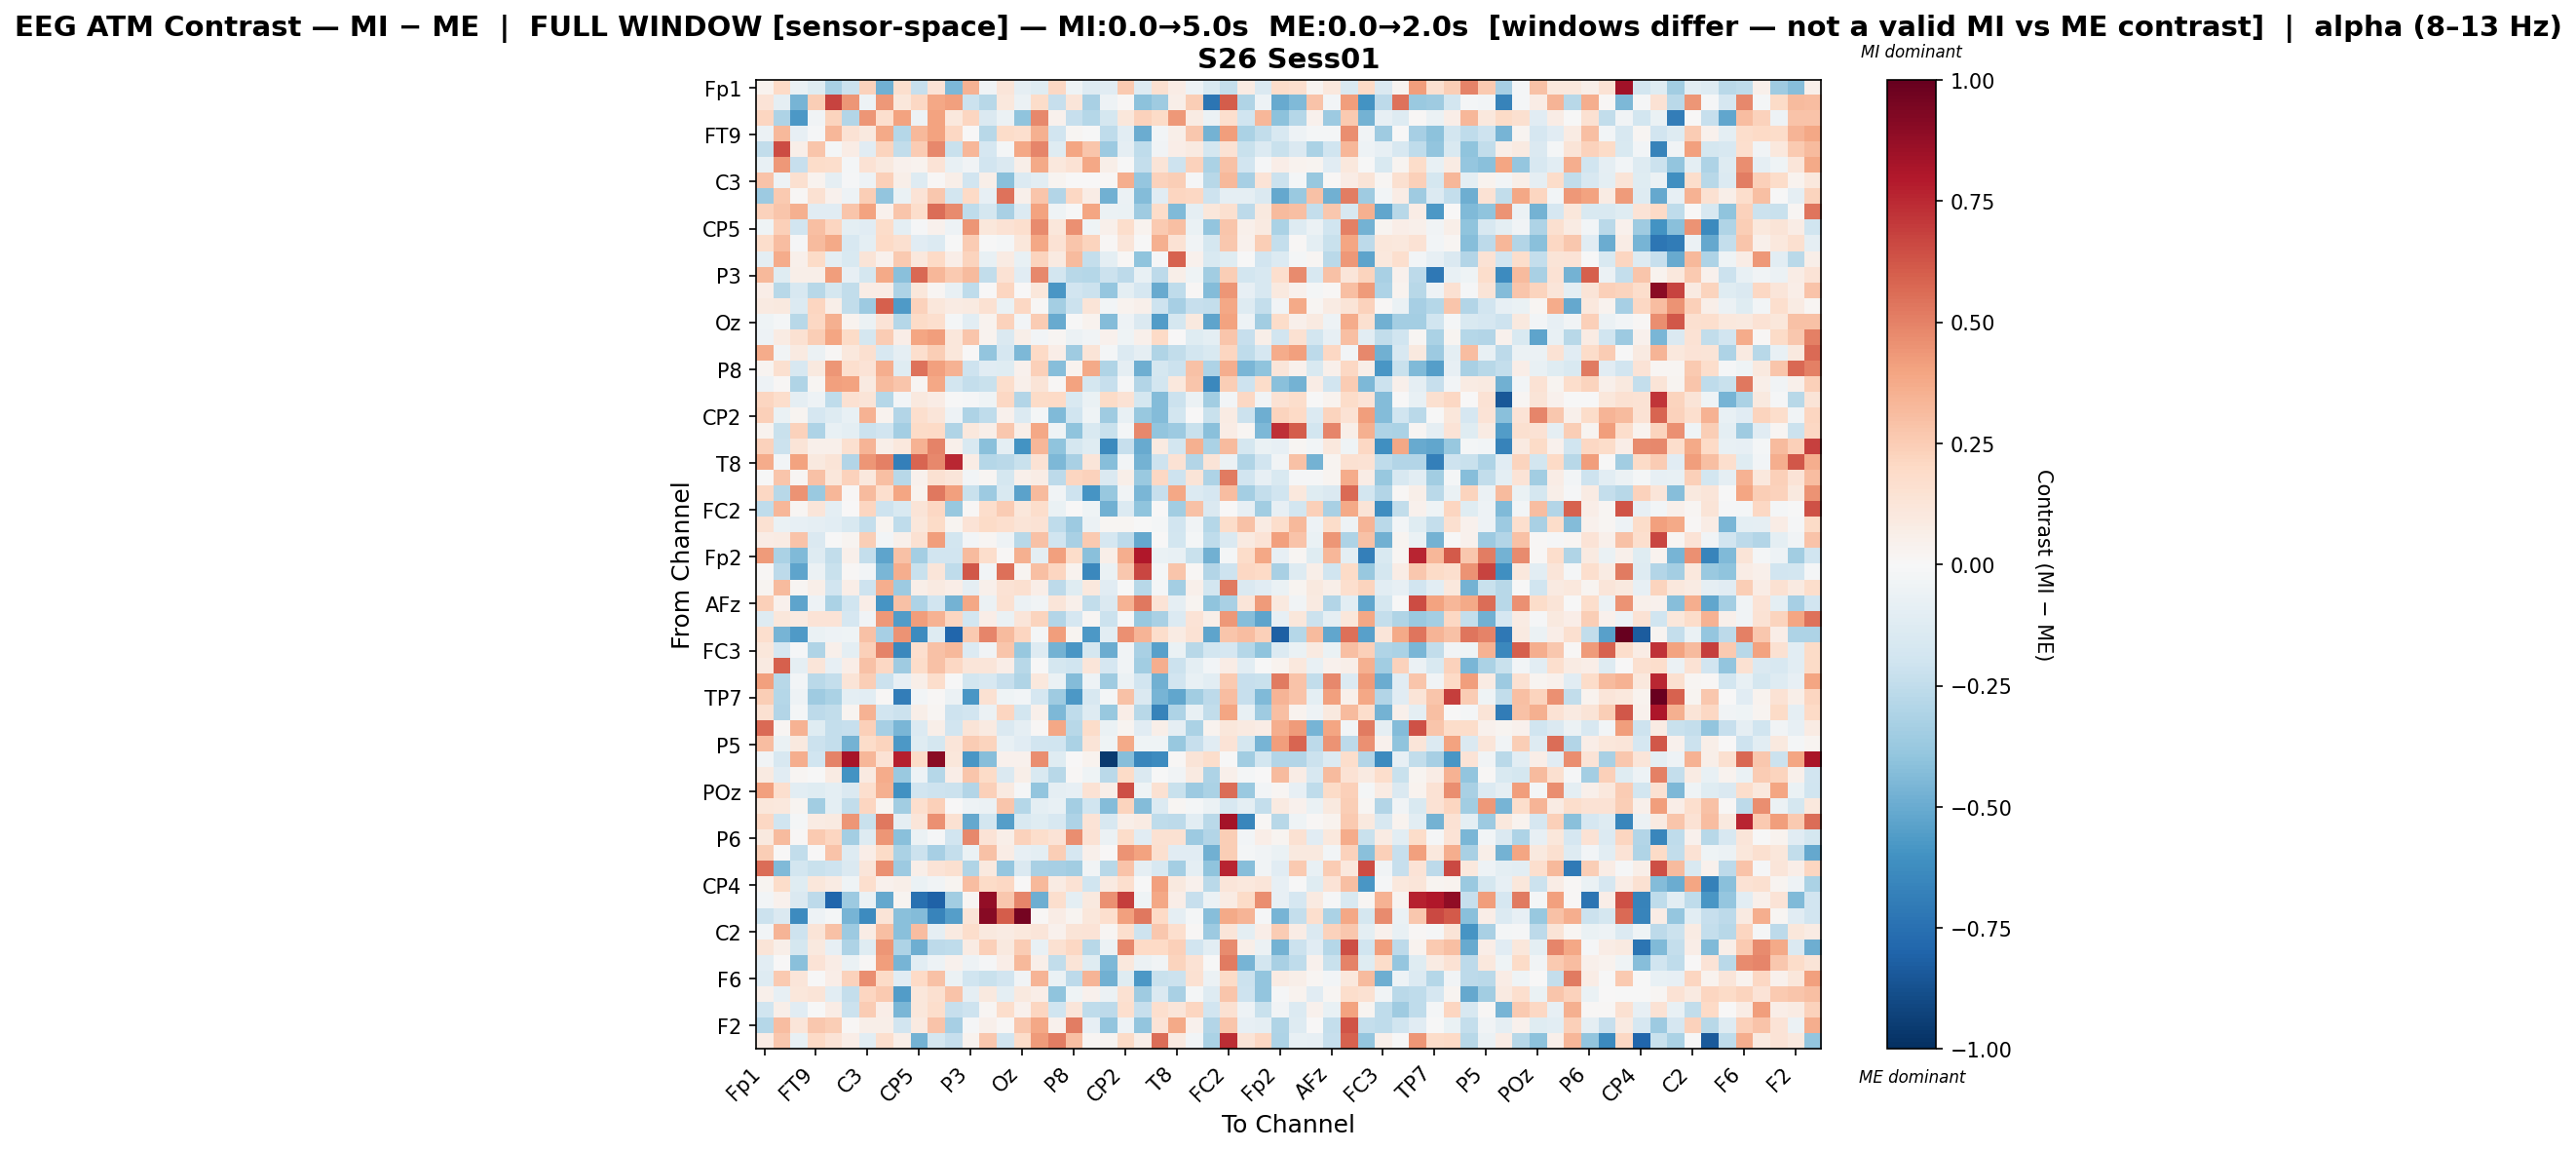

The file beside this chart, header and first rows:
, Fp1, Fz, F3, FT9, FC5, FC1, C3, T7, TP9, CP5, CP1, Pz, P3, P7, O1, Oz, O2, P4, P8, TP10, CP6, CP2, Cz
Fp1, 0.03334, 0.1993, -0.06703, -0.1249, -0.3256, -0.2184, 0.228, -0.4793, 0.1709, -0.2275, 0.1359, -0.4526, 0.3458, -0.03647, 0.1228, -0.0898, -0.1224, 0.2062, -0.04098, -0.1271, -0.1166, 0.2622, -0.1276
Fz, 0.1353, -0.09132, -0.4629, 0.246, 0.6764, 0.438, -0.05142, 0.4311, 0.1161, 0.2033, 0.3878, 0.4093, -0.217, -0.2796, 0.1073, -0.05504, 0.1815, -0.2335, 0.1229, -0.3244, -0.04871, 0.01354, -0.4104
F3, 0.2126, -0.3076, -0.5755, -0.03414, 0.2227, -0.2942, 0.4437, 0.1662, 0.4029, -0.04784, 0.4023, 0.1033, 0.2118, -0.1462, -0.06195, -0.4056, 0.4809, 0.04419, -0.2328, -0.2835, -0.1749, 0.1161, 0.2329
FT9, -0.05529, 0.3272, -0.08083, -0.0104, 0.329, 0.1475, 0.101, 0.3792, -0.2814, 0.3251, 0.4039, 0.2055, 0.007556, -0.2783, 0.182, 0.1708, 0.3549, -0.1878, 0.02008, -0.006249, -0.2512, -0.1045, -0.4923
FC5, -0.2459, 0.6523, 0.05697, 0.2761, -0.0167, 0.07812, -0.11, 0.2239, -0.2459, 0.2507, 0.4806, -0.222, 0.3287, -0.1658, -0.01811, 0.385, 0.4857, -0.1216, 0.3955, 0.2787, -0.3637, -0.08828, -0.2507
FC1, -0.07461, 0.4339, -0.2318, 0.1829, 0.1738, -0.01682, 0.1439, 0.09457, 0.04244, 0.0358, 0.1345, -0.0747, -0.03162, -0.1928, -0.1449, 0.05964, 0.3761, 0.1048, 0.1424, 0.3841, 0.06214, -0.005761, -0.2355
C3, 0.2816, -0.04709, 0.1595, 0.03254, -0.0864, -0.01059, -0.04997, 0.239, 0.06085, -0.1327, 0.01053, 0.05684, -0.1922, 0.05872, -0.4143, -0.136, -0.1029, 0.03073, 0.004087, 0.003183, 0.0126, 0.3668, -0.3829
T7, -0.3604, 0.2626, 0.007882, 0.1554, 0.04518, -0.04989, 0.244, -0.3974, -0.06671, 0.1339, 0.2704, -0.1806, 0.1967, -0.08269, 0.5465, 0.05379, 0.2755, -0.2969, 0.2043, 0.07754, -0.4825, -0.05741, -0.4374
TP9, 0.23, 0.2769, 0.3529, -0.1104, -0.114, 0.2773, 0.4012, 0.04625, 0.2802, 0.1791, 0.5592, 0.4713, -0.2577, -0.172, -0.3249, -0.139, 0.4035, -0.04533, -0.00736, 0.395, -0.05883, -0.06704, -0.3554
CP5, -0.04206, 0.2365, -0.1953, 0.2997, 0.2113, -0.09472, -0.1107, 0.1815, -0.1012, -0.009486, 0.04447, -0.04926, 0.444, 0.1168, 0.1474, 0.1718, 0.4695, 0.117, 0.4575, -0.04019, 0.04854, 0.1742, 0.03861
CP1, 0.1744, 0.3101, -0.01096, 0.3192, 0.3775, -0.1566, -0.09687, 0.2031, 0.1577, -0.1107, -0.1404, -0.004506, 0.2521, -0.003295, -0.01732, 0.1163, 0.3893, 0.1417, 0.2795, 0.2237, 0.01231, 0.1175, -0.002172
Pz, -0.1011, 0.374, 0.04929, 0.1891, -0.09966, -0.1544, 0.13, 0.0404, 0.2633, 0.1039, 0.202, 0.06338, 0.2208, -0.0705, 0.08105, -0.0769, 0.2235, 0.08751, 0.3195, -0.2373, -0.0966, 0.01112, -0.4051
P3, 0.326, -0.1247, 0.06032, 0.0548, 0.4164, -0.08173, -0.1774, 0.3777, -0.4171, 0.5712, 0.3286, 0.2593, 0.3168, -0.249, 0.1439, -0.1137, 0.4809, -0.1818, -0.2773, -0.2839, -0.2181, -0.259, -0.076
P7, 0.06879, -0.2743, -0.1613, -0.2746, -0.1755, -0.2449, 0.07476, 0.07418, -0.3068, 0.1164, 0.01835, -0.07788, -0.2568, 0.004931, 0.2137, 0.002768, 0.1104, -0.585, -0.1951, -0.2135, -0.3857, -0.09573, -0.166
O1, 0.08838, 0.09867, -0.1404, 0.2125, 0.05546, -0.245, -0.3603, 0.5972, -0.564, 0.234, 0.1107, 0.08172, 0.08745, 0.1547, -0.06312, 0.2055, 0.01314, -0.3384, -0.2113, 0.1298, -0.03063, 0.03869, 0.05015
Oz, -0.04623, -0.02107, -0.2753, 0.2062, 0.3571, 0.03355, -0.05905, 0.1382, -0.2837, 0.1915, 0.168, -0.02101, -0.1086, 0.03453, 0.2343, -0.0279, 0.2544, -0.5038, -0.001011, 0.03709, -0.433, -0.05272, -0.1426
O2, -0.05096, 0.08431, 0.1523, 0.2466, 0.3921, 0.1952, -0.1719, 0.2567, 0.06615, 0.3953, 0.4188, 0.1141, 0.2738, 0.0365, -0.1426, 0.06097, -0.02352, 0.01658, -0.0551, -0.03676, 0.04213, -0.03987, 0.05371
P4, 0.3723, -0.03834, 0.08852, -0.05539, 0.0115, 0.106, 0.1568, -0.1601, -0.09255, 0.1665, 0.2475, 0.1137, 0.001518, -0.3947, -0.1715, -0.4495, 0.2024, 0.06459, -0.3565, 0.1277, -0.02284, -0.1399, -0.08973
P8, 0.02347, 0.1579, -0.1564, 0.09788, 0.4387, 0.1642, 0.1338, 0.3604, -0.119, 0.5414, 0.4132, 0.3481, -0.2108, -0.1133, -0.1183, 0.03986, 0.2367, -0.4219, 0.03608, 0.3808, -0.3035, -0.08949, -0.4902
TP10, -0.04842, 0.01324, -0.3005, 0.01689, 0.408, 0.4039, 0.09089, 0.314, 0.2747, 0.01978, 0.3861, -0.1801, -0.239, -0.2231, 0.1727, 0.04989, 0.1251, 0.01079, 0.4014, -0.1726, -0.2269, -0.01214, -0.2923
CP6, 0.2135, 0.1743, -0.08906, -0.05105, -0.2544, 0.1525, 0.1269, -0.2838, -0.03112, 0.1006, 0.07299, -0.002284, -0.009397, -0.04575, 0.209, -0.2968, 0.189, 0.2027, -0.1497, -0.06311, 0.19, 0.1477, -0.1757
CP2, 0.2359, -0.06451, 0.02436, -0.1644, -0.1269, -0.07586, 0.3479, 0.0343, -0.2939, 0.1688, 0.1233, -0.05042, -0.3066, -0.2508, 0.0413, -0.1401, -0.0214, -0.4399, -0.199, -0.04338, -0.3587, -0.07098, -0.3769
Cz, 0.03374, -0.2245, 0.2339, -0.3111, -0.07271, -0.09645, -0.2177, -0.1949, -0.3412, 0.1893, 0.2017, -0.3016, 0.1072, 0.0573, 0.2727, 0.06206, 0.3845, -0.04387, -0.4056, -0.1527, -0.2201, -0.01843, 0.479
C4, 0.2267, -0.2178, 0.1325, 0.04844, 0.05289, 0.1615, 0.337, 0.05588, 0.106, 0.3516, 0.4937, 0.05233, -0.1529, -0.4158, -0.0955, -0.5982, 0.3301, -0.404, -0.1788, -0.1243, -0.636, -0.2317, -0.5071
T8, 0.3686, -0.02718, 0.4022, 0.09915, 0.1288, -0.2964, 0.443, 0.5017, -0.6834, 0.5795, 0.4818, 0.7576, 0.07281, -0.2869, -0.2723, -0.2223, 0.1431, -0.449, -0.3223, 0.118, -0.4237, -0.02603, -0.4756
FT10, -0.007526, 0.2794, 0.01882, 0.2964, 0.116, 0.2279, 0.1077, 0.298, -0.2812, 0.04681, 0.1561, 0.1204, -0.02531, 0.01705, -0.1765, 0.04955, 0.07788, -0.2651, 0.212, 0.2284, -0.148, 0.05525, -0.3735
FC6, 0.2061, -0.2807, 0.4512, -0.3739, 0.3282, 0.009602, 0.3164, 0.1684, 0.3954, 0.03599, 0.5272, 0.4075, -0.2204, -0.3611, -0.1527, -0.5314, 0.3179, -0.03638, -0.2059, -0.5896, -0.3782, -0.03474, -0.4535
FC2, -0.2569, 0.3322, 0.01904, 0.1243, -0.0952, 0.002378, 0.2177, -0.2051, -0.1511, 0.1293, 0.2041, -0.3753, 0.009798, 0.1729, 0.2547, 0.1158, 0.1791, -0.06625, 0.006071, -0.04509, -0.4802, -0.1399, -0.4054
F4, 0.155, -0.06456, -0.08588, -0.08621, -0.1072, -0.1497, -0.2373, 0.0239, -0.2577, 0.117, 0.1915, 0.02944, 0.1366, 0.1945, 0.166, 0.1323, 0.1426, -0.2555, -0.3638, -0.05804, 0.01947, 0.0206, -0.004282
F8, 0.0717, 0.07995, 0.2816, -0.1458, -0.002762, 0.02461, 0.2441, -0.02897, 0.05339, 0.1494, 0.4206, -0.1804, -0.02446, 0.01742, -0.05082, -0.2764, 0.2919, -0.1969, -0.3225, 0.264, -0.1673, -0.2583, -0.51
Fp2, 0.423, -0.3141, -0.4427, -0.1301, -0.2473, 0.05056, -0.2397, -0.5252, 0.2966, -0.3436, -0.194, -0.189, 0.3178, 0.1732, 0.008516, 0.3521, -0.09841, 0.4084, 0.1826, -0.4214, 0.05581, 0.3641, 0.8027
AF7, 0.01222, -0.2643, -0.5265, -0.05558, -0.2219, 0.01198, -0.02665, -0.4535, 0.3595, -0.2255, 0.1176, -0.2567, 0.6193, -0.02858, 0.5484, 0.02471, 0.2987, 0.2114, 0.03314, -0.6473, -0.06947, 0.2688, 0.6689
AF3, 0.02999, 0.3159, 0.01735, 0.06085, -0.1921, 0.06855, -0.2035, 0.3641, -0.3609, 0.0593, 0.086, 0.06719, -0.08633, 0.0537, 0.1482, 0.1626, 0.06464, -0.2637, -0.1227, 0.1024, -0.1101, -0.004764, -0.2779
AFz, 0.2401, 0.04215, -0.5312, -0.04887, -0.3128, -0.1991, 0.0682, -0.5926, 0.2946, -0.309, -0.1926, -0.4761, 0.3863, -0.05641, 0.1539, -0.06011, -0.037, 0.1174, 0.0499, -0.2431, -0.1437, 0.3487, 0.5289
F1, -0.1292, 0.117, 0.08948, 0.1378, 0.1339, -0.1719, -0.03559, 0.4374, -0.5562, 0.4175, 0.3441, 0.2155, -0.1854, 0.06579, -0.06491, 0.1185, 0.2251, -0.2953, -0.1681, 0.02285, -0.2114, -0.01038, -0.3815
FT7, 0.169, -0.4612, -0.5643, -0.06596, -0.0483, -0.04244, 0.2965, -0.3347, 0.4519, -0.6317, -0.1316, -0.7941, 0.2628, 0.487, 0.32, 0.2129, -0.01966, 0.4161, 0.0303, -0.5735, -0.1057, 0.4535, 0.3396
FC3, 0.1101, -0.1661, -0.01074, -0.3, 0.05265, -0.09403, 0.2349, 0.4961, -0.6411, 0.165, 0.2967, 0.3281, -0.1349, -0.03133, 0.2759, -0.3769, -0.1282, -0.4744, -0.5821, -0.1768, -0.4948, -0.03133, -0.3237
C1, 0.09255, 0.6002, -0.08658, 0.1208, -0.08345, 0.06777, 0.2917, 0.2056, -0.3548, 0.182, 0.2896, 0.2102, 0.1185, 0.1204, 0.063, -0.2784, -0.002142, -0.1778, -0.1998, 0.1218, -0.1691, -0.0388, -0.3484
C5, 0.407, -0.2761, -0.03105, -0.266, -0.2347, 0.1321, 0.2426, -0.2179, -0.0805, 0.06022, 0.1745, -0.003822, -0.1865, -0.1587, -0.2293, -0.3, 0.1067, -0.06603, -0.4371, -0.04788, -0.3521, -0.06168, -0.1898
TP7, 0.2467, -0.2823, -0.04792, -0.3517, -0.3176, -0.09658, -0.1088, 0.01035, -0.692, -0.02837, 0.009844, -0.05589, -0.5804, 0.1534, -0.04274, -0.02505, -0.1703, -0.3537, -0.5751, -0.1617, -0.01943, 0.2926, -0.1458
CP3, 0.1527, -0.2913, -0.01659, -0.2604, -0.2452, 0.02548, 0.3464, -0.1949, -0.2141, 0.06242, 0.02267, -0.2078, -0.1883, -0.06003, 0.2119, -0.1851, 0.05399, -0.4455, -0.257, -0.1267, -0.378, 0.06678, -0.2736
P1, 0.5641, 0.01794, 0.3445, -0.1191, -0.241, -0.2302, 0.2366, -0.3335, -0.4554, -0.1384, 0.0601, -0.1913, 0.128, 0.09283, -0.1465, -0.08974, 0.01419, 0.3891, -0.275, 0.1873, -0.06399, 0.02402, -0.1103
P5, 0.3082, -0.06604, 0.09828, -0.2165, -0.2391, -0.4742, 0.1874, 0.2258, -0.5778, -0.1246, -0.1725, 0.1244, 0.2573, 0.2228, -0.07387, -0.1126, -0.1896, -0.2008, -0.3131, 0.1286, -0.04403, 0.3816, -0.04318
PO7, -0.03458, -0.1578, 0.3662, -0.2004, 0.4972, 0.8218, 0.3334, 0.1435, 0.7779, 0.1923, 0.9052, 0.1113, -0.5853, -0.4247, 0.04341, 0.0453, 0.4658, -0.1232, 0.006854, 0.03511, -0.9599, -0.4242, -0.6551
PO3, 0.09216, -0.113, 0.01702, -0.006355, 0.08046, -0.5993, 0.0883, 0.3695, -0.37, -0.04815, -0.2847, 0.06253, 0.2756, 0.1893, -0.1484, 0.0608, -0.1523, -0.2747, 0.01324, -0.04472, -0.2672, 0.1928, -0.1406
POz, 0.4099, 0.1671, -0.107, -0.119, -0.1002, -0.148, 0.1713, 0.355, -0.6025, -0.1944, -0.2048, -0.2182, -0.2946, 0.2384, 0.08985, -0.01025, -0.3947, -0.08626, -0.08589, 0.1426, 0.06048, 0.6457, -0.04225
PO4, 0.1167, 0.104, 0.02366, -0.3508, -0.09544, -0.2428, 0.2128, 0.03066, -0.3461, 0.1644, 0.2409, 0.006435, -0.05414, -0.05476, 0.2744, -0.2818, -0.1009, -0.07139, -0.3416, -0.1954, -0.4371, 0.2215, -0.4367
PO8, 0.2052, -0.2006, -0.02264, 0.08416, 0.08724, 0.4396, -0.2213, 0.5296, -0.08937, 0.1186, 0.4596, 0.1544, -0.5124, -0.1861, -0.5508, -0.1508, -0.1224, -0.1635, -0.3075, 0.1355, -0.1567, 0.05495, 0.08558
P6, 0.09836, 0.3189, 0.01383, 0.2614, 0.2156, -0.3375, -0.1255, 0.4406, -0.4177, -0.05533, -0.01047, -0.1923, 0.4816, 0.1368, 0.05735, 0.2341, 0.1724, 0.1341, 0.4658, 0.1423, -0.05624, 0.1854, -0.1148
P2, 0.2453, 0.007314, -0.2442, 0.005619, 0.2848, -0.1291, 0.06633, 0.1952, -0.3145, -0.2138, -0.3354, -0.2392, -0.07029, 0.2948, 0.07566, -0.08119, -0.09649, 0.2452, -0.1663, 0.05469, 0.007143, 0.4518, 0.4033
CPz, 0.5548, -0.4442, -0.1855, -0.2191, -0.2048, -0.1433, 0.1248, 0.4564, -0.361, 0.06059, 0.1369, 0.1617, -0.2981, 0.09434, -0.3896, -0.1445, -0.3244, -0.3318, -0.3487, -0.0381, -0.2765, 0.2876, -0.08775
CP4, 0.02493, 0.1816, -0.12, 0.1125, 0.08571, -0.04128, 0.1678, 0.04256, 0.05837, -0.0639, -0.03249, 0.02704, 0.3107, 0.1881, 0.208, 0.006868, 0.325, 0.08341, 0.1476, -0.1967, 0.09288, 0.1707, -0.001524
TP8, -0.02776, 0.04569, -0.1438, -0.2613, -0.7965, -0.3654, -0.06304, -0.5096, 0.02765, -0.7457, -0.8114, -0.3451, 0.0172, 0.8783, 0.2731, 0.4904, -0.4865, 0.1683, -0.09889, 0.09537, 0.4607, 0.6882, -0.04667
C6, -0.2169, -0.1437, -0.6289, -0.05121, -0.02031, -0.4666, -0.6259, 0.1278, -0.4158, -0.4343, -0.661, -0.553, 0.1323, 0.9095, 0.6066, 0.9537, 0.01241, 0.07716, 0.02384, 0.1134, 0.1678, 0.4084, 0.5253
C2, -0.02739, 0.3401, -0.2076, 0.1325, 0.2932, -0.3664, 0.0713, 0.3005, -0.4188, 0.3056, -0.08694, 0.08902, 0.1735, 0.09579, 0.08222, 0.1024, 0.1202, 0.04329, 0.1316, 0.134, 0.02293, 0.1685, -0.2081
FC4, 0.1326, 0.05627, -0.1758, 0.0949, -0.07817, -0.3089, -0.1191, 0.4448, -0.3058, -0.4914, -0.265, -0.2513, 0.07926, 0.2405, 0.09909, 0.2551, -0.07599, 0.1513, 0.2105, -0.2739, -0.06103, 0.4787, 0.1987
FT8, -0.1037, 0.002409, -0.4211, 0.1345, 0.07071, -0.06398, 0.01296, 0.4163, -0.4615, -0.1093, -0.04959, 0.04622, -0.05042, -0.01213, 0.06282, 0.3224, 0.05524, -0.2466, 0.1255, -0.1237, -0.4478, 0.1038, -0.06128
F6, -0.1328, 0.2641, 0.1193, -0.006828, 0.06454, 0.2294, 0.4641, 0.1923, -0.1101, 0.1985, 0.296, -0.0622, -0.2028, -0.2205, -0.1901, -0.03212, 0.3398, -0.06609, -0.2634, 0.3386, -0.4818, -0.1225, -0.5759
AF8, 0.05356, -0.08121, 0.1162, 0.1281, -0.1038, -0.2404, 0.2144, 0.2587, -0.5608, 0.1136, 0.1601, 0.2866, -0.08722, 0.09949, -0.09822, 0.09388, 0.06721, -0.4026, -0.04442, 0.04192, -0.05715, 0.151, -0.3572
AF4, -0.1972, 0.06149, -0.1104, -0.00418, 0.07725, -0.2119, 0.251, 0.06848, -0.4573, 0.1103, 0.178, -0.2277, -0.2034, 0.01846, 0.1753, 0.04127, 0.2186, -0.1966, 0.1244, -0.254, -0.2624, 0.1716, -0.2309
... 2 more rows
